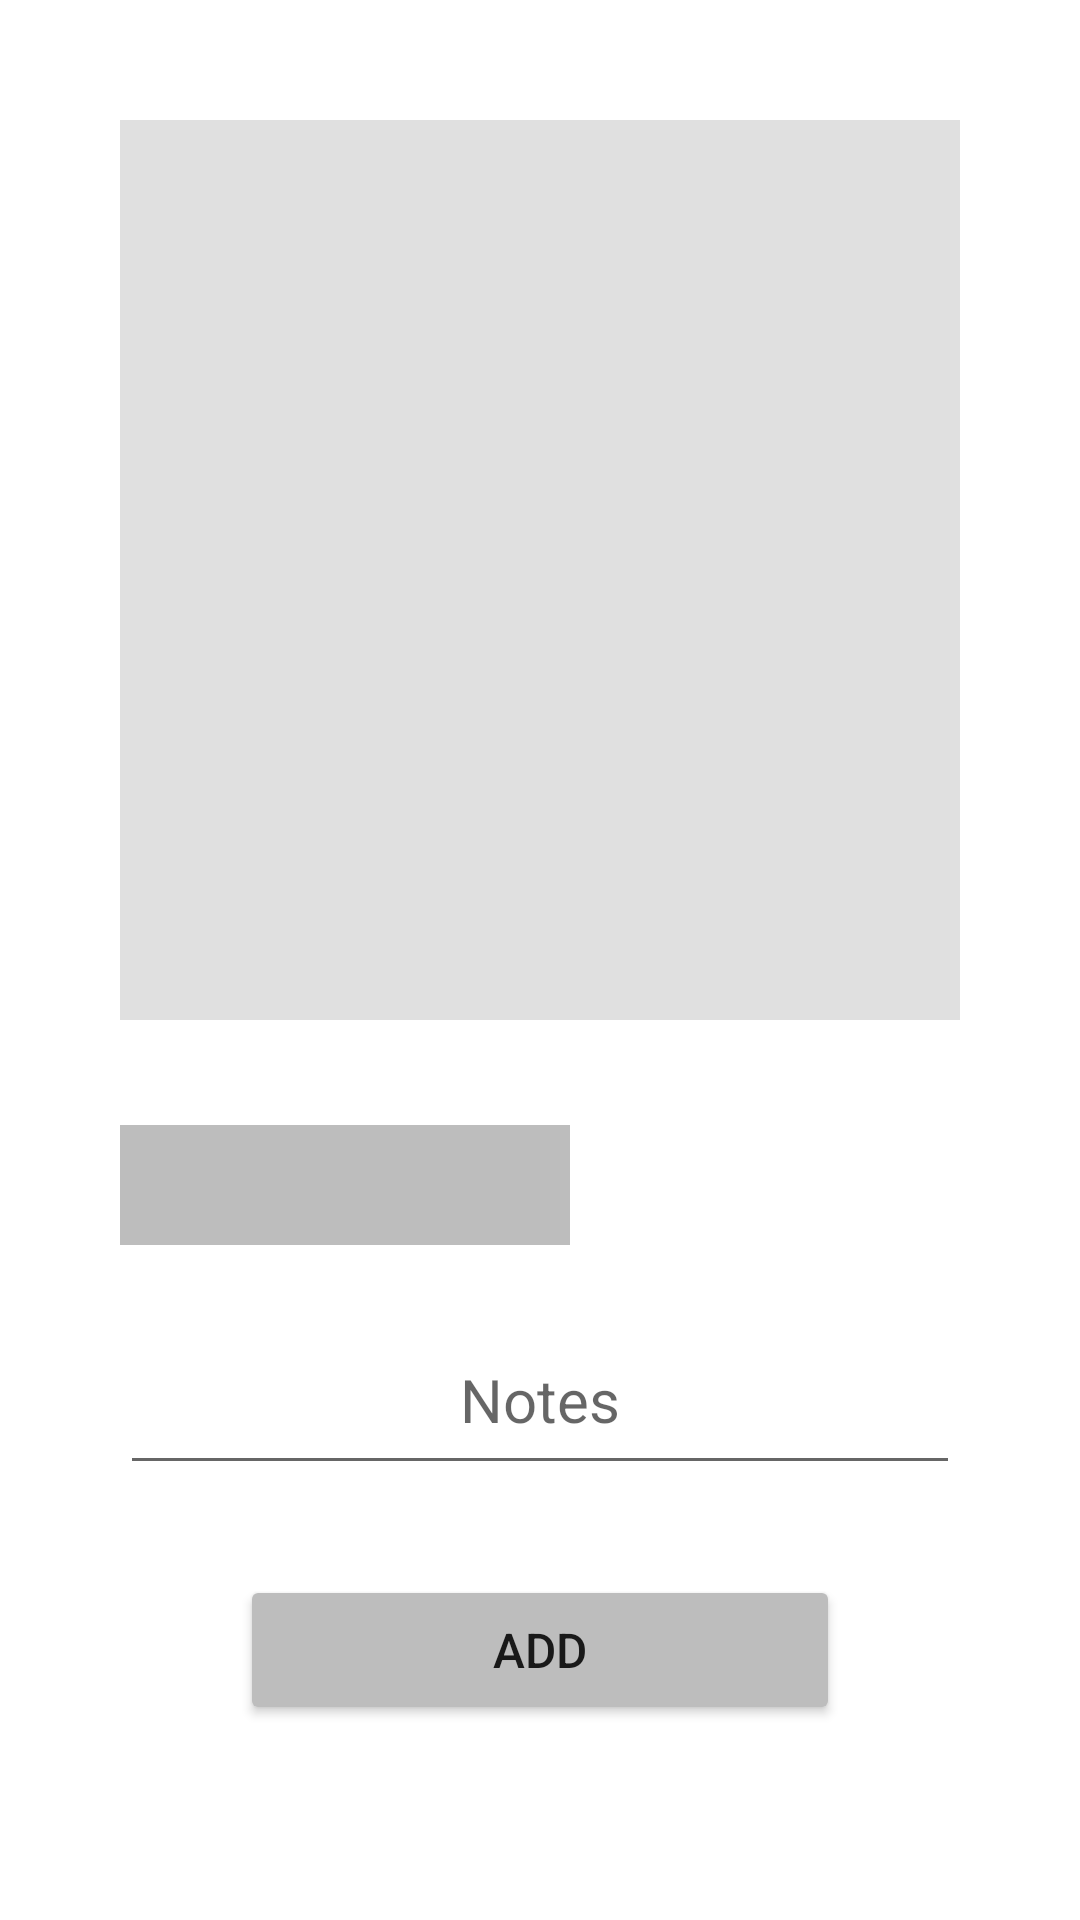

Reconstruct the res/layout file that produces this screen, plus the resources it refers to.
<!-- AndroidManifest.xml: application theme Theme.VirtualCloset -->
<!-- res/layout/activity_add_clothes.xml -->
<?xml version="1.0" encoding="utf-8"?>
<LinearLayout xmlns:android="http://schemas.android.com/apk/res/android"
    xmlns:tools="http://schemas.android.com/tools"
    android:layout_width="match_parent"
    android:layout_height="match_parent"
    android:orientation="vertical"
    android:padding="40dp"
    tools:context=".add_clothes">

    <ImageView
        android:id="@+id/imageView"
        android:layout_width="match_parent"
        android:layout_height="300dp"
        android:background="#E0E0E0" />

    <LinearLayout
        android:layout_width="match_parent"
        android:layout_height="wrap_content"
        android:layout_gravity="center"
        android:orientation="horizontal"
        android:paddingRight="16dp">

        <Spinner
            android:id="@+id/spinner1"
            android:layout_width="150dp"
            android:layout_height="40dp"
            android:layout_gravity="center"
            android:layout_marginTop="15dp"
            android:background="#BDBDBD"
            android:textAlignment="center" />

        <Button
            android:id="@+id/open_gallery"
            android:layout_width="60dp"
            android:layout_height="60dp"
            android:layout_marginLeft="40dp"
            android:layout_marginTop="20dp"
            android:layout_marginRight="5dp"
            android:background="@drawable/ic_gallery1"
            android:textSize="15dp" />

        <Button
            android:id="@+id/open_camera"
            android:layout_width="60dp"
            android:layout_height="60dp"
            android:layout_marginLeft="5dp"
            android:layout_marginTop="20dp"
            android:background="@drawable/ic_photo_camera"
            android:backgroundTint="#BDBDBD"
            android:textSize="15dp" />

    </LinearLayout>

    <EditText
        android:id="@+id/notes"
        android:layout_width="match_parent"
        android:layout_height="60dp"
        android:layout_marginTop="15dp"
        android:gravity="center"
        android:hint="Notes"
        android:textSize="20dp" />

    <Button
        android:id="@+id/add_photo"
        android:layout_width="200dp"
        android:layout_height="50dp"
        android:layout_gravity="center"
        android:layout_marginTop="30dp"
        android:backgroundTint="#BDBDBD"
        android:text="Add"
        android:textSize="16dp" />


</LinearLayout>
<!-- resources referenced by this layout -->
<resources>
  <!-- drawable ic_photo_camera (drawable) -->
  <vector xmlns:android="http://schemas.android.com/apk/res/android"
      android:width="24dp"
      android:height="24dp"
      android:tint="#BDBDBD"
      android:viewportWidth="24"
      android:viewportHeight="24">
      <path
          android:fillColor="@android:color/white"
          android:pathData="M12,12m-3.2,0a3.2,3.2 0,1 1,6.4 0a3.2,3.2 0,1 1,-6.4 0" />
      <path
          android:fillColor="@android:color/white"
          android:pathData="M9,2L7.17,4L4,4c-1.1,0 -2,0.9 -2,2v12c0,1.1 0.9,2 2,2h16c1.1,0 2,-0.9 2,-2L22,6c0,-1.1 -0.9,-2 -2,-2h-3.17L15,2L9,2zM12,17c-2.76,0 -5,-2.24 -5,-5s2.24,-5 5,-5 5,2.24 5,5 -2.24,5 -5,5z" />
  </vector>
  <style name="Theme.VirtualCloset" parent="Theme.MaterialComponents.DayNight.DarkActionBar">
          
          <item name="colorPrimary">#757575</item>
          <item name="colorPrimaryVariant">#BDBDBD</item>
          <item name="colorOnPrimary">@color/black</item>
          
          <item name="colorSecondary">@color/black</item>
          <item name="colorSecondaryVariant">@color/teal_700</item>
          <item name="colorOnSecondary">@color/black</item>
          
          <item name="android:statusBarColor" tools:targetApi="l">?attr/colorPrimaryVariant</item>
          
      </style>
  <!-- not gathered from this repository: default colours our renderer supplied (Android Studio template values) -->
  <color name="teal_700">#FF018786</color>
  <color name="black">#FF000000</color>
</resources>
